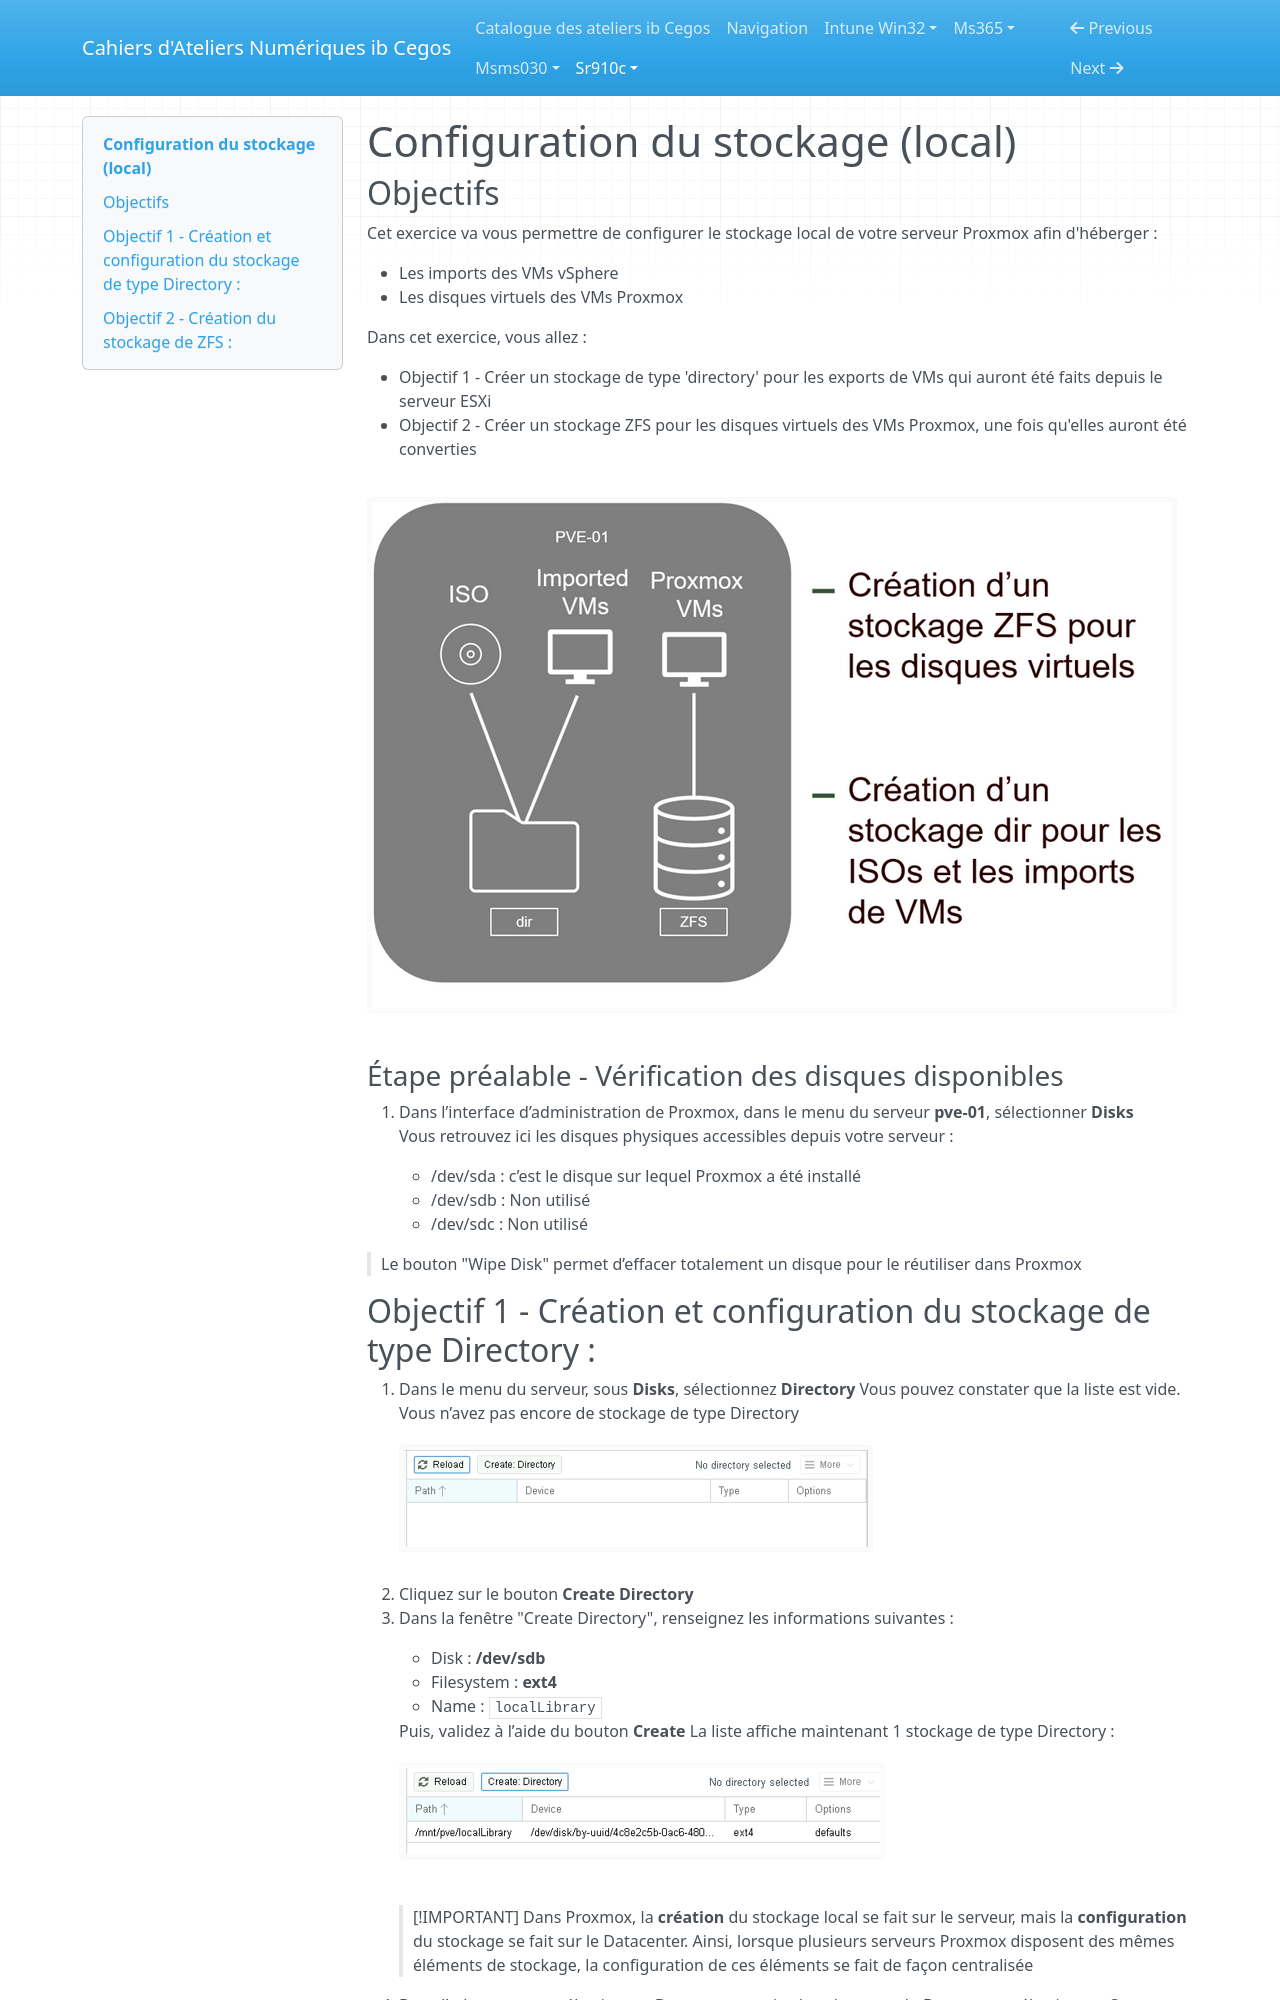

repository: Ib-Cegos/labs · page: sr910c/a1e5/index.html · generator: mkdocs

---
Duree: 10
---

# Configuration du stockage (local)

## Objectifs

Cet exercice va vous permettre de configurer le stockage local de votre serveur Proxmox afin d'héberger : 

- Les imports des VMs vSphere
- Les disques virtuels des VMs Proxmox

Dans cet exercice, vous allez :

- Objectif 1 - Créer un stockage de type 'directory' pour les exports de VMs qui auront été faits depuis le serveur ESXi
- Objectif 2 - Créer un stockage ZFS pour les disques virtuels des VMs Proxmox, une fois qu'elles auront été converties

![atelier5](ressources/atelier5.png)

### Étape préalable - Vérification des disques disponibles

1. Dans l’interface d’administration de Proxmox, dans le menu du serveur **pve-01**, sélectionner **Disks**  
    Vous retrouvez ici les disques physiques accessibles depuis votre serveur :

    - /dev/sda : c’est le disque sur lequel Proxmox a été installé
    - /dev/sdb : Non utilisé
    - /dev/sdc : Non utilisé

> Le bouton "Wipe Disk" permet d’effacer totalement un disque pour le réutiliser dans Proxmox
